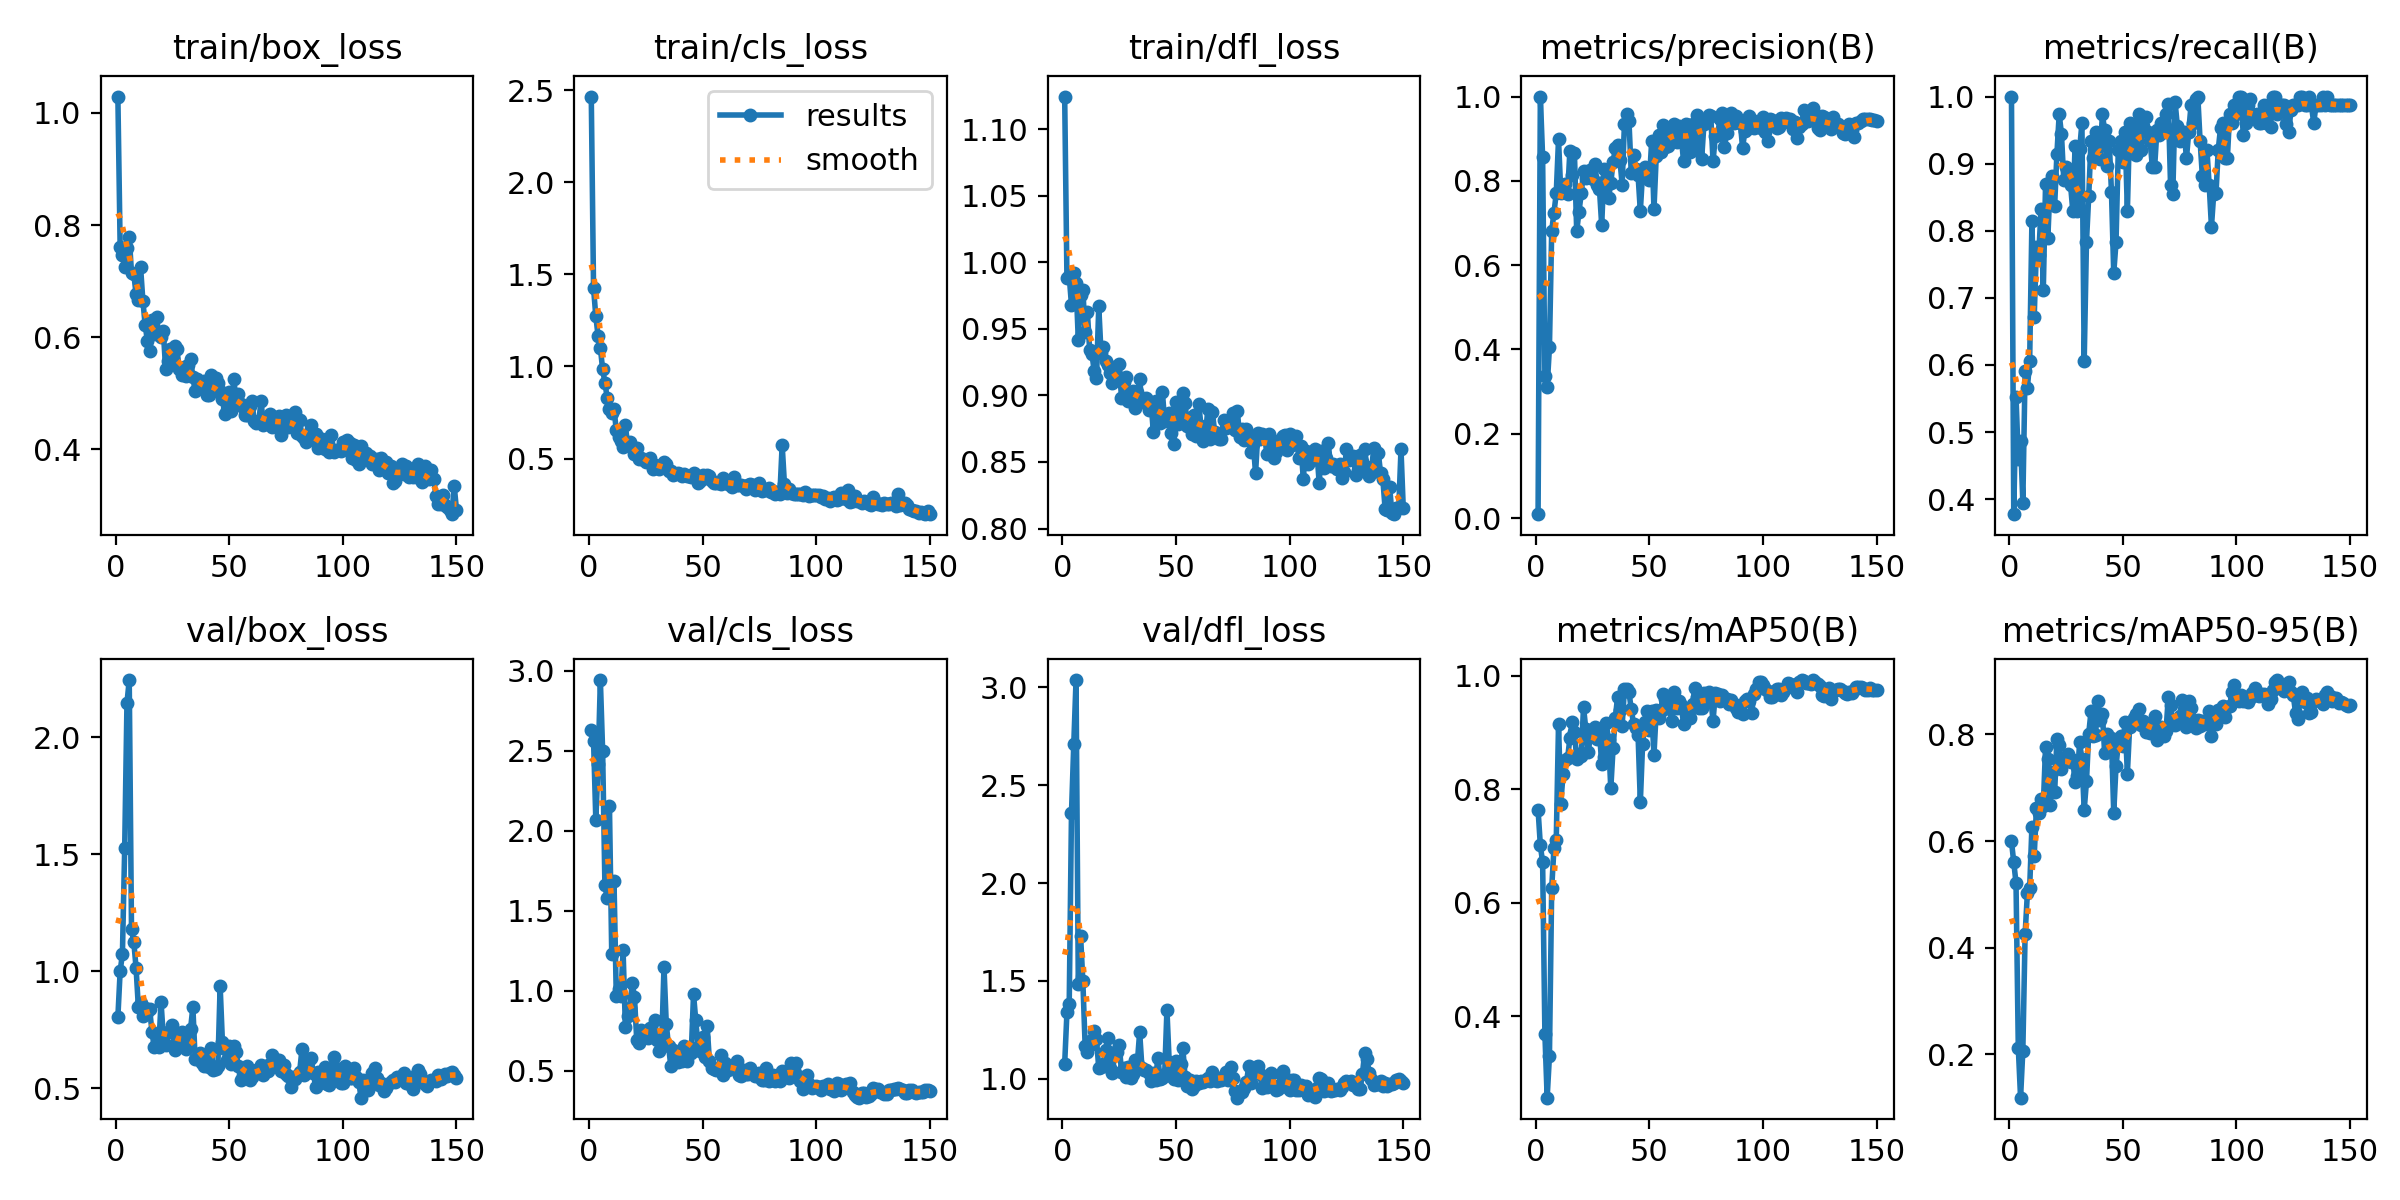

Source data for this figure (header and first rows):
epoch, time, train/box_loss, train/cls_loss, train/dfl_loss, metrics/precision(B), metrics/recall(B), metrics/mAP50(B), metrics/mAP50-95(B), val/box_loss, val/cls_loss, val/dfl_loss, lr/pg0, lr/pg1, lr/pg2
1, 2.897, 1.029, 2.466, 1.125, 0.00925, 1, 0.7636, 0.5993, 0.8042, 2.631, 1.078, 0.0004, 0.0004, 0.0004
2, 4.776, 0.7613, 1.426, 0.9881, 1, 0.3777, 0.701, 0.5602, 0.9998, 2.564, 1.34, 0.0008146, 0.0008146, 0.0008146
3, 6.637, 0.7467, 1.272, 0.9897, 0.8568, 0.5526, 0.6711, 0.5213, 1.074, 2.068, 1.385, 0.001224, 0.001224, 0.001224
4, 8.482, 0.7251, 1.166, 0.9677, 0.3367, 0.4605, 0.3692, 0.2123, 1.526, 2.417, 2.359, 0.001627, 0.001627, 0.001627
5, 10.3, 0.7581, 1.101, 0.992, 0.3116, 0.4868, 0.2566, 0.1184, 2.147, 2.943, 2.707, 0.001947, 0.001947, 0.001947
6, 12.14, 0.7782, 0.9836, 0.9843, 0.4049, 0.3947, 0.3298, 0.2069, 2.245, 2.5, 3.036, 0.001934, 0.001934, 0.001934
7, 13.96, 0.715, 0.9129, 0.9413, 0.6816, 0.5916, 0.6263, 0.425, 1.178, 1.658, 1.486, 0.001921, 0.001921, 0.001921
8, 15.77, 0.7126, 0.8299, 0.9751, 0.7246, 0.5658, 0.6964, 0.5021, 1.126, 1.579, 1.731, 0.001908, 0.001908, 0.001908
9, 17.6, 0.6774, 0.7698, 0.9793, 0.7706, 0.6053, 0.7108, 0.5113, 1.015, 2.155, 1.499, 0.001894, 0.001894, 0.001894
10, 19.4, 0.666, 0.7464, 0.9476, 0.8984, 0.8146, 0.914, 0.6273, 0.849, 1.231, 1.17, 0.001881, 0.001881, 0.001881
11, 21.23, 0.7243, 0.7677, 0.9625, 0.7719, 0.6711, 0.7747, 0.5716, 0.8634, 1.685, 1.139, 0.001868, 0.001868, 0.001868
12, 23.04, 0.6651, 0.6561, 0.9341, 0.7819, 0.7763, 0.8268, 0.6627, 0.8097, 0.9688, 1.194, 0.001855, 0.001855, 0.001855
13, 24.87, 0.622, 0.6155, 0.9311, 0.7927, 0.7632, 0.8508, 0.6529, 0.8432, 1.009, 1.177, 0.001842, 0.001842, 0.001842
14, 26.67, 0.593, 0.5942, 0.9183, 0.7691, 0.8326, 0.8548, 0.6795, 0.8254, 0.9656, 1.245, 0.001828, 0.001828, 0.001828
15, 28.52, 0.5746, 0.5606, 0.913, 0.8711, 0.7114, 0.8897, 0.6657, 0.8366, 1.251, 1.204, 0.001815, 0.001815, 0.001815
16, 30.35, 0.6308, 0.6806, 0.9669, 0.815, 0.8696, 0.9182, 0.7774, 0.7409, 0.775, 1.054, 0.001802, 0.001802, 0.001802
17, 32.32, 0.6062, 0.5734, 0.9319, 0.8652, 0.7895, 0.9009, 0.7545, 0.6746, 0.8387, 1.062, 0.001789, 0.001789, 0.001789
18, 34.16, 0.6361, 0.5883, 0.9366, 0.6803, 0.8684, 0.8532, 0.6681, 0.6913, 0.8934, 1.077, 0.001776, 0.001776, 0.001776
19, 35.97, 0.6055, 0.5636, 0.9262, 0.7268, 0.8816, 0.8615, 0.7301, 0.6782, 1.046, 1.149, 0.001762, 0.001762, 0.001762
20, 37.79, 0.5994, 0.5271, 0.9229, 0.7701, 0.8374, 0.8587, 0.6919, 0.8681, 0.9627, 1.208, 0.001749, 0.001749, 0.001749
21, 39.62, 0.6109, 0.5579, 0.917, 0.8226, 0.915, 0.9444, 0.7921, 0.7187, 0.6912, 1.058, 0.001736, 0.001736, 0.001736
22, 41.51, 0.5439, 0.4955, 0.9096, 0.8058, 0.9737, 0.9061, 0.7794, 0.6866, 0.6714, 1.028, 0.001723, 0.001723, 0.001723
23, 43.31, 0.558, 0.5046, 0.9121, 0.8177, 0.9443, 0.8646, 0.7359, 0.7391, 0.7558, 1.136, 0.00171, 0.00171, 0.00171
24, 45.16, 0.578, 0.4931, 0.9148, 0.8263, 0.8761, 0.8918, 0.7537, 0.7428, 0.7345, 1.138, 0.001696, 0.001696, 0.001696
25, 46.99, 0.5598, 0.4833, 0.9238, 0.8048, 0.8947, 0.898, 0.7509, 0.7708, 0.7236, 1.176, 0.001683, 0.001683, 0.001683
26, 48.81, 0.5833, 0.4845, 0.898, 0.8388, 0.8903, 0.9102, 0.7638, 0.6625, 0.7057, 1.037, 0.00167, 0.00167, 0.00167
27, 50.62, 0.5784, 0.5025, 0.9105, 0.791, 0.8684, 0.8886, 0.7483, 0.7115, 0.7665, 1.056, 0.001657, 0.001657, 0.001657
28, 52.44, 0.5426, 0.444, 0.914, 0.7816, 0.8289, 0.901, 0.7514, 0.6899, 0.7238, 1.012, 0.001644, 0.001644, 0.001644
29, 54.27, 0.5322, 0.4674, 0.8959, 0.6944, 0.927, 0.8445, 0.7101, 0.74, 0.8132, 1.062, 0.00163, 0.00163, 0.00163
30, 56.08, 0.5475, 0.4575, 0.8971, 0.8271, 0.8289, 0.8571, 0.7217, 0.6823, 0.6894, 1.004, 0.001617, 0.001617, 0.001617
31, 57.9, 0.5299, 0.4458, 0.9035, 0.8046, 0.9212, 0.916, 0.785, 0.668, 0.6251, 1.026, 0.001604, 0.001604, 0.001604
32, 59.74, 0.5504, 0.4552, 0.8905, 0.759, 0.9605, 0.887, 0.7538, 0.7174, 0.6767, 1.097, 0.001591, 0.001591, 0.001591
33, 61.55, 0.5606, 0.4809, 0.9024, 0.7948, 0.6053, 0.8012, 0.6585, 0.7543, 1.148, 1.087, 0.001578, 0.001578, 0.001578
34, 63.38, 0.5283, 0.4693, 0.9121, 0.844, 0.7834, 0.8719, 0.7118, 0.8473, 0.7926, 1.239, 0.001564, 0.001564, 0.001564
35, 65.14, 0.5037, 0.4297, 0.8948, 0.878, 0.8519, 0.9254, 0.8018, 0.6248, 0.6525, 1.057, 0.001551, 0.001551, 0.001551
36, 66.92, 0.525, 0.4322, 0.8973, 0.8857, 0.9342, 0.963, 0.8432, 0.6238, 0.5285, 1.046, 0.001538, 0.001538, 0.001538
37, 68.7, 0.5125, 0.4116, 0.8978, 0.8505, 0.9079, 0.9397, 0.798, 0.6514, 0.631, 1.047, 0.001525, 0.001525, 0.001525
38, 70.46, 0.5098, 0.4154, 0.8889, 0.7907, 0.9474, 0.9113, 0.7995, 0.6071, 0.5893, 1.029, 0.001512, 0.001512, 0.001512
39, 72.22, 0.5214, 0.4209, 0.8951, 0.9348, 0.9428, 0.9773, 0.8625, 0.5967, 0.5555, 0.9905, 0.001498, 0.001498, 0.001498
40, 74.01, 0.4961, 0.4164, 0.8729, 0.9583, 0.9073, 0.9756, 0.8278, 0.6354, 0.5899, 1.032, 0.001485, 0.001485, 0.001485
41, 75.8, 0.4965, 0.4072, 0.8958, 0.9413, 0.9737, 0.9708, 0.8392, 0.5899, 0.5609, 0.9927, 0.001472, 0.001472, 0.001472
42, 77.56, 0.5322, 0.4176, 0.89, 0.8185, 0.9497, 0.941, 0.7652, 0.6739, 0.6556, 1.109, 0.001459, 0.001459, 0.001459
43, 79.35, 0.5089, 0.4035, 0.8793, 0.861, 0.8967, 0.9152, 0.8017, 0.576, 0.5617, 0.9994, 0.001446, 0.001446, 0.001446
44, 81.13, 0.5277, 0.4073, 0.9025, 0.828, 0.9342, 0.907, 0.7766, 0.5828, 0.6198, 1.002, 0.001432, 0.001432, 0.001432
45, 82.88, 0.5185, 0.3982, 0.8806, 0.813, 0.8583, 0.8954, 0.793, 0.5933, 0.6119, 1.025, 0.001419, 0.001419, 0.001419
46, 84.68, 0.5034, 0.4215, 0.8857, 0.7284, 0.7368, 0.7767, 0.6529, 0.9376, 0.9777, 1.352, 0.001406, 0.001406, 0.001406
47, 86.47, 0.4904, 0.4003, 0.8869, 0.8206, 0.7825, 0.8799, 0.7401, 0.6991, 0.8152, 1.085, 0.001393, 0.001393, 0.001393
48, 88.27, 0.4626, 0.3683, 0.8721, 0.8332, 0.9202, 0.9184, 0.7826, 0.6693, 0.6448, 1.017, 0.00138, 0.00138, 0.00138
49, 90.09, 0.4705, 0.3767, 0.8636, 0.8129, 0.9342, 0.9369, 0.7964, 0.6196, 0.6235, 1, 0.001366, 0.001366, 0.001366
50, 91.89, 0.5021, 0.4128, 0.895, 0.8015, 0.9032, 0.9043, 0.7789, 0.6795, 0.7089, 1.09, 0.001353, 0.001353, 0.001353
51, 93.7, 0.4675, 0.3958, 0.8789, 0.8954, 0.9474, 0.9374, 0.8243, 0.6029, 0.5828, 0.9938, 0.00134, 0.00134, 0.00134
52, 95.53, 0.5245, 0.412, 0.8828, 0.7324, 0.8289, 0.86, 0.7266, 0.6793, 0.7792, 1.078, 0.001327, 0.001327, 0.001327
53, 97.33, 0.4892, 0.4028, 0.902, 0.8587, 0.9605, 0.9392, 0.8146, 0.6553, 0.5572, 1.158, 0.001314, 0.001314, 0.001314
54, 99.19, 0.4977, 0.3775, 0.8942, 0.9086, 0.9152, 0.9261, 0.8252, 0.5945, 0.5151, 1.01, 0.0013, 0.0013, 0.0013
55, 101, 0.48, 0.3671, 0.8769, 0.868, 0.9474, 0.9368, 0.8309, 0.5337, 0.5102, 0.9658, 0.001287, 0.001287, 0.001287
56, 102.7, 0.4743, 0.3683, 0.8828, 0.9328, 0.9136, 0.9676, 0.8393, 0.5504, 0.503, 0.9927, 0.001274, 0.001274, 0.001274
57, 104.4, 0.4603, 0.3655, 0.871, 0.8799, 0.9737, 0.9595, 0.8483, 0.5685, 0.5165, 0.9469, 0.001261, 0.001261, 0.001261
58, 106.2, 0.4611, 0.3635, 0.8856, 0.8836, 0.9211, 0.9481, 0.8174, 0.5952, 0.5988, 0.9663, 0.001248, 0.001248, 0.001248
59, 107.9, 0.4779, 0.3936, 0.8693, 0.9122, 0.9568, 0.9405, 0.8255, 0.5347, 0.475, 0.9901, 0.001234, 0.001234, 0.001234
60, 109.7, 0.4856, 0.375, 0.8938, 0.9133, 0.9697, 0.92, 0.8054, 0.5471, 0.549, 0.9784, 0.001221, 0.001221, 0.001221
... 90 more rows
